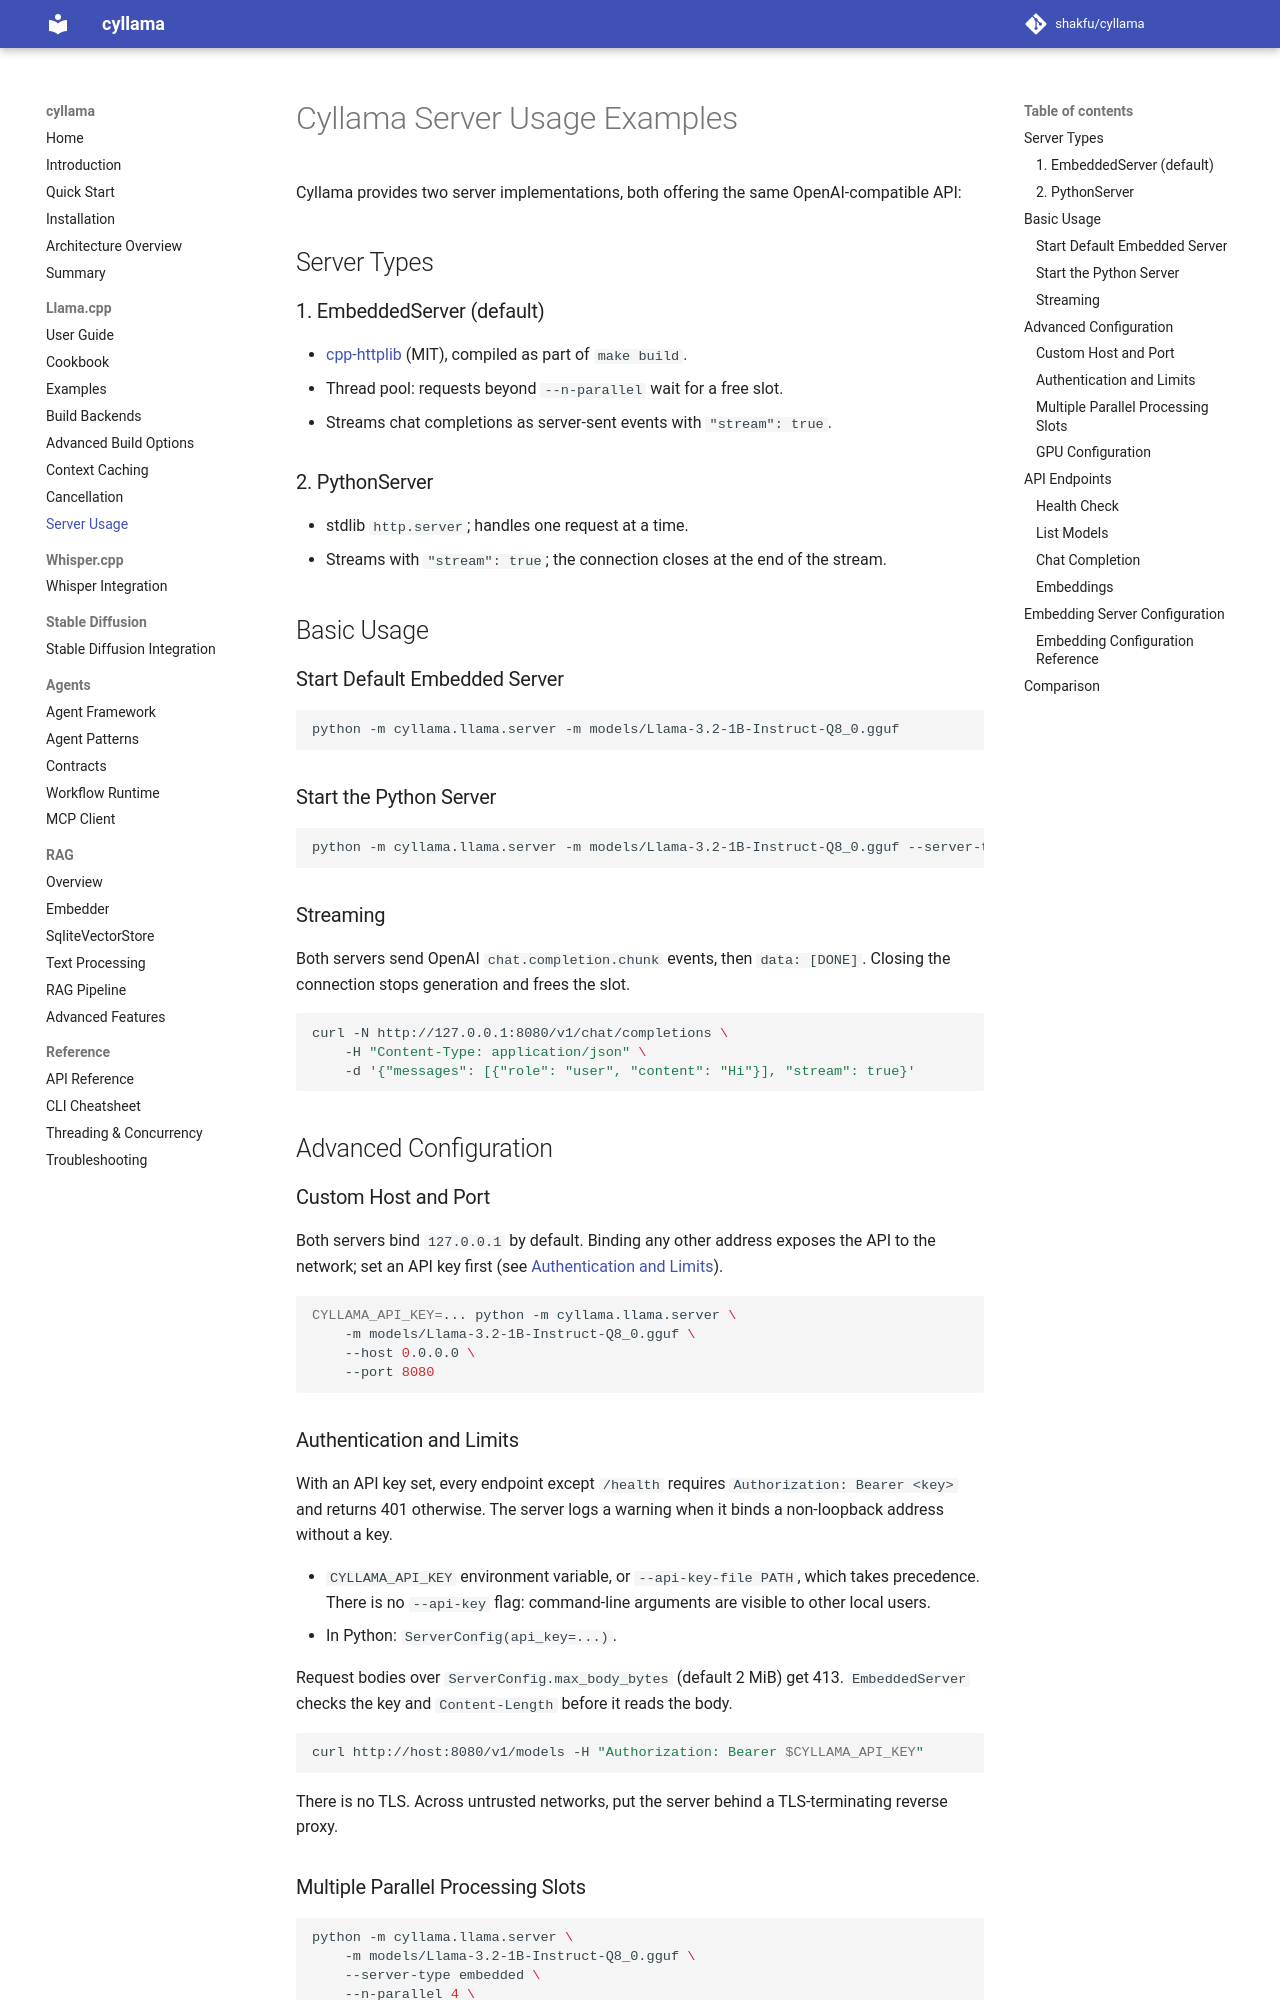

repository: shakfu/cyllama · page: server_usage_examples/index.html · generator: mkdocs

# Cyllama Server Usage Examples

Cyllama provides two server implementations, both offering the same OpenAI-compatible API:

## Server Types

### 1. Mongoose C Server (EmbeddedServer)

- Native C networking via the Mongoose web server library

- High concurrency and low overhead

- Compiled as part of the standard `make build`

### 2. Python HTTP Server (PythonServer)

- Pure Python HTTP server (stdlib `http.server`)

- No compiled dependencies beyond the core Cython extensions

- Subject to Python GIL limitations

## Basic Usage

### Start Default Embedded Server

```bash
python -m cyllama.llama.server -m models/Llama-3.2-1B-Instruct-Q8_0.gguf
```

### Start High-Performance Mongoose Server

```bash
python -m cyllama.llama.server -m models/Llama-3.2-1B-Instruct-Q8_0.gguf --server-type embedded
```

## Advanced Configuration

### Custom Host and Port

Both servers bind `127.0.0.1` by default. Binding any other address exposes the API to the network; set an API key first (see [Authentication and Limits](#authentication-and-limits)).

```bash
CYLLAMA_API_KEY=... python -m cyllama.llama.server \
    -m models/Llama-3.2-1B-Instruct-Q8_0.gguf \
    --host 0.0.0.0 \
    --port 8080
```

### Authentication and Limits

With an API key set, every endpoint except `/health` requires `Authorization: Bearer <key>` and returns 401 otherwise. The server logs a warning when it binds a non-loopback address without a key.

- `CYLLAMA_API_KEY` environment variable, or `--api-key-file PATH`, which takes precedence. There is no `--api-key` flag: command-line arguments are visible to other local users.
- In Python: `ServerConfig(api_key=...)`.

Request bodies over `ServerConfig.max_body_bytes` (default 2 MiB) get 413. `EmbeddedServer` also drops bodies over 3 MiB, the Mongoose receive limit, without a response.

```bash
curl http://host:8080/v1/models -H "Authorization: Bearer $CYLLAMA_API_KEY"
```

There is no TLS. Across untrusted networks, put the server behind a TLS-terminating reverse proxy.

### Mongoose Debug Logging

`EmbeddedServer` prints only Mongoose errors. To trace connections, set `CYLLAMA_MONGOOSE_LOG` to `none`, `error`, `info`, `debug` or `verbose`:

```bash
CYLLAMA_MONGOOSE_LOG=debug python -m cyllama.llama.server -m models/Llama-3.2-1B-Instruct-Q8_0.gguf
```

Without it, enabling DEBUG on the `cyllama.llama.server.embedded` logger also selects `debug`.
